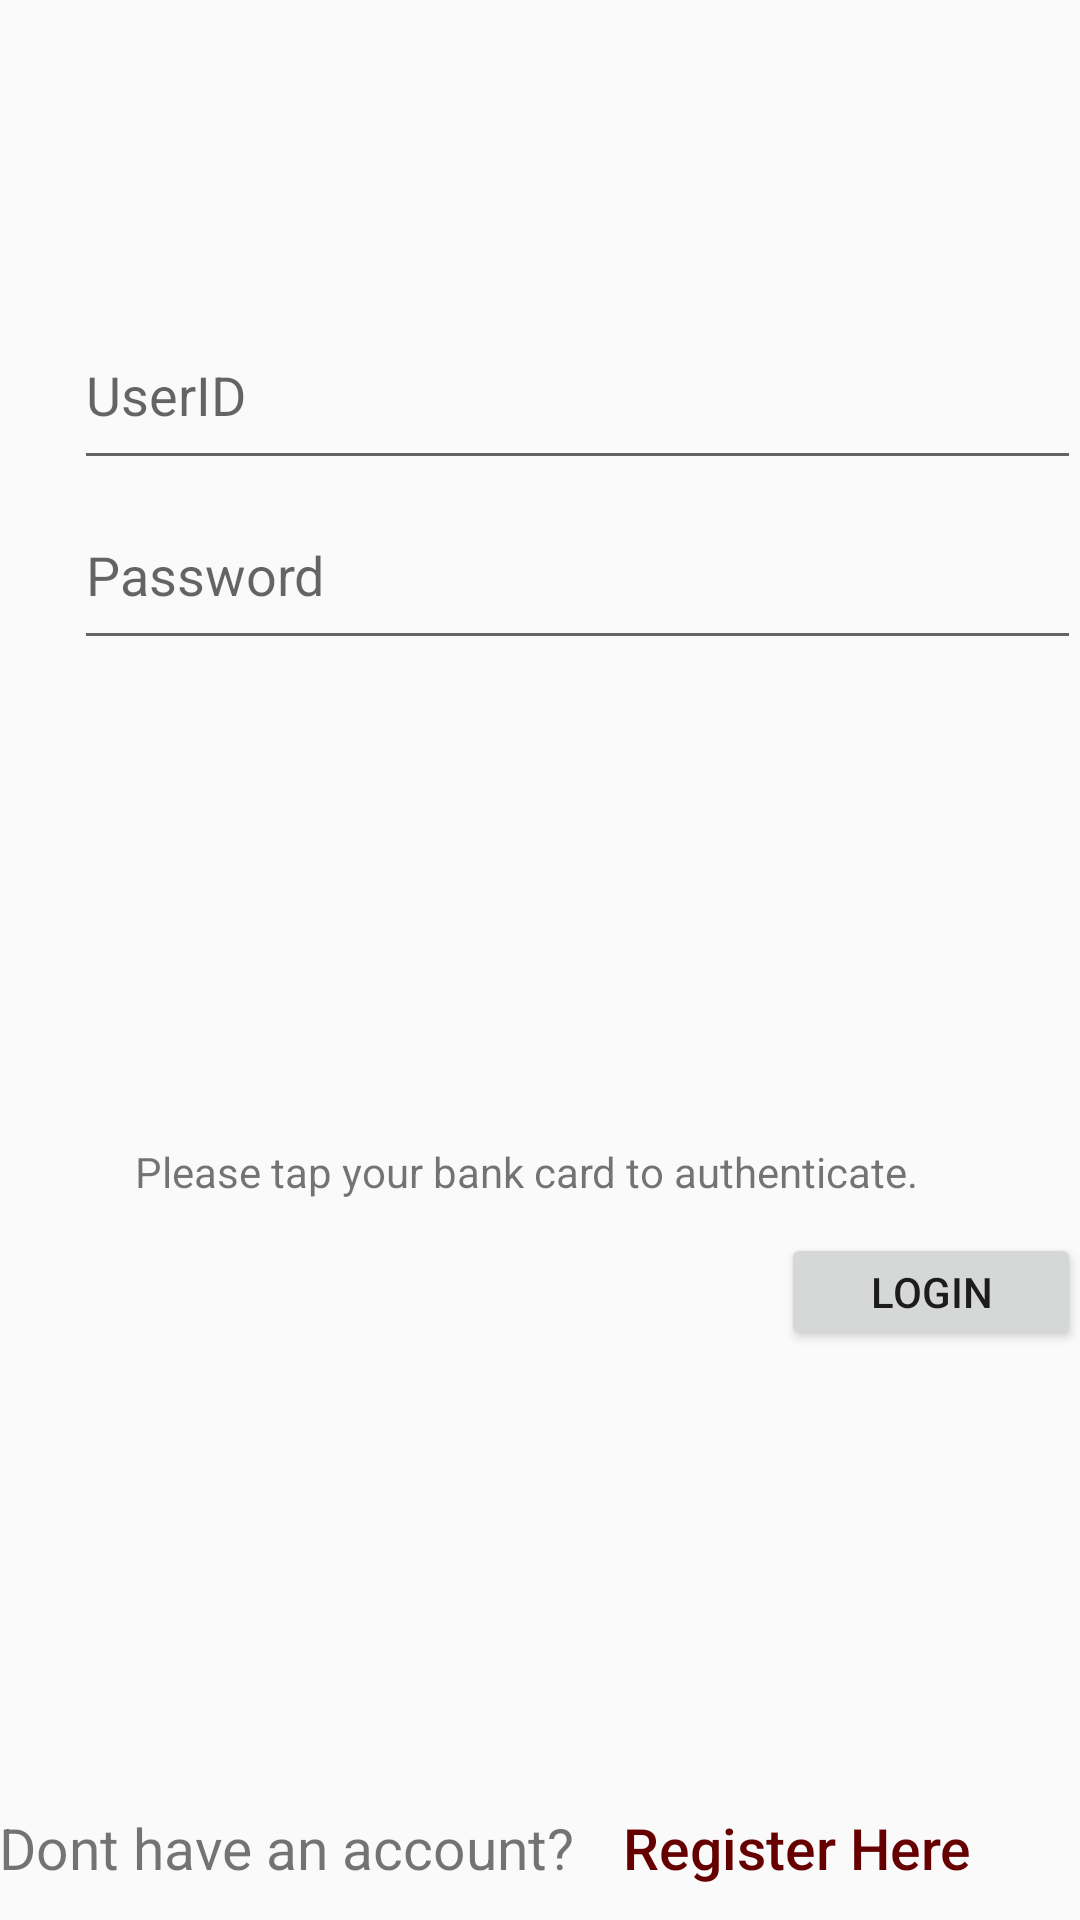

Layout XML and referenced resources for this Android screen:
<!-- AndroidManifest.xml: application theme AppTheme -->
<!-- res/layout/activity_main.xml -->
<?xml version="1.0" encoding="utf-8"?>
<RelativeLayout xmlns:android="http://schemas.android.com/apk/res/android"
    xmlns:tools="http://schemas.android.com/tools"
    android:layout_width="match_parent"
    android:layout_height="match_parent"
    android:paddingBottom="@dimen/activity_vertical_margin"
    android:paddingLeft="@dimen/activity_horizontal_margin"
    android:paddingRight="@dimen/activity_horizontal_margin"
    android:paddingTop="@dimen/activity_vertical_margin"
    tools:context=".nfcSecondFactorClient.MainActivity">

    <LinearLayout
        android:orientation="horizontal"
        android:layout_width="match_parent"
        android:layout_height="100dp"
        android:layout_alignParentTop="true"
        android:layout_centerHorizontal="true"
        android:id="@+id/linearLayout">

        <ImageView
            android:layout_width="100dp"
            android:layout_height="fill_parent"
            android:id="@+id/btLogo"
            android:contentDescription="BTLogo"
            android:layout_gravity="top" />

        <ImageView
            android:layout_width="140dp"
            android:layout_height="100dp"
            android:id="@+id/imageView2"
            android:contentDescription="packer" />

        <ImageView
            android:layout_width="100dp"
            android:layout_height="fill_parent"
            android:id="@+id/uniLogo"
            android:contentDescription="UniYorkLogo"
            android:layout_gravity="top" />
    </LinearLayout>

    <LinearLayout
        android:orientation="vertical"
        android:layout_width="match_parent"
        android:layout_height="130dp"
        android:layout_alignParentStart="true"
        android:id="@+id/linearLayout2"
        android:layout_below="@+id/linearLayout">

        <LinearLayout
            android:orientation="horizontal"
            android:layout_width="match_parent"
            android:layout_height="60dp">

            <ImageView
                android:layout_width="25dp"
                android:layout_height="25dp"
                android:id="@+id/userIDIcon"
                android:foregroundGravity="bottom"
                android:layout_gravity="center" />

            <EditText
                android:layout_width="350dp"
                android:layout_height="60dp"
                android:id="@+id/userIDInput"
                android:hint="UserID"
                android:layout_weight="1" />
        </LinearLayout>

        <LinearLayout
            android:orientation="horizontal"
            android:layout_width="match_parent"
            android:layout_height="60dp"
            android:layout_gravity="center_horizontal">

            <ImageView
                android:layout_width="25dp"
                android:layout_height="25dp"
                android:id="@+id/passwordIcon"
                android:foregroundGravity="bottom"
                android:layout_gravity="center" />

            <EditText
                android:layout_width="350dp"
                android:layout_height="60dp"
                android:inputType="textPassword"
                android:ems="10"
                android:id="@+id/passwordInput"
                android:hint="Password"
                android:layout_weight="1"
                android:imeOptions="actionDone"/>
        </LinearLayout>

    </LinearLayout>

    <LinearLayout
        android:orientation="vertical"
        android:layout_width="match_parent"
        android:layout_height="220dp"
        android:layout_alignParentStart="true"
        android:layout_below="@+id/linearLayout2"
        android:weightSum="1"
        android:id="@+id/linearLayout3">

        <LinearLayout
            android:orientation="vertical"
            android:layout_width="100dp"
            android:layout_height="wrap_content"
            android:layout_gravity="bottom|right">
        </LinearLayout>

        <ImageView
            android:layout_width="151dp"
            android:layout_height="151dp"
            android:id="@+id/nfcLogo"
            android:layout_gravity="center_horizontal" />

        <TextView
            android:layout_width="270dp"
            android:layout_height="30dp"
            android:text="Please tap your bank card to authenticate."
            android:id="@+id/textViewTapNFC"
            android:layout_gravity="center"
            android:textSize="14dp"/>

        <Button
            android:layout_width="100dp"
            android:layout_height="match_parent"
            android:text="Login"
            android:id="@+id/loginButton"
            android:gravity="center_vertical|center"
            android:layout_gravity="center_horizontal|right" />

    </LinearLayout>

    <LinearLayout
        android:orientation="horizontal"
        android:layout_width="match_parent"
        android:layout_height="match_parent"
        android:layout_alignParentBottom="true"
        android:layout_centerHorizontal="true"
        android:layout_below="@+id/linearLayout3"
        android:weightSum="1"
        android:gravity="top"
        android:id="@+id/linearLayout4">

        <TextView
            android:layout_width="wrap_content"
            android:layout_height="69dp"
            android:text="@string/no_acct"
            android:id="@+id/registerTextView"
            android:layout_gravity="bottom|end"
            android:gravity="bottom"
            android:textSize="19dp"
            android:layout_weight="0.10" />

        <Button
            android:layout_width="wrap_content"
            android:layout_height="wrap_content"
            android:text="@string/reg_here"
            android:id="@+id/registerButton"
            android:layout_weight="0.10"
            android:layout_gravity="bottom"
            style="?android:attr/borderlessButtonStyle"
            android:textAllCaps="false"
            android:textSize="19dp"
            android:textColor="#660000"/>

    </LinearLayout>

</RelativeLayout>
<!-- resources referenced by this layout -->
<resources>
  <string name="no_acct">Dont have an account?</string>
  <string name="reg_here">Register Here</string>
  <style name="AppTheme" parent="Base.Theme.AppCompat.Light.DarkActionBar">
          
          <item name="colorPrimary">@color/colorPrimary</item>
          <item name="colorPrimaryDark">@color/colorPrimaryDark</item>
          <item name="colorAccent">@color/colorAccent</item>
      </style>
  <!-- not gathered from this repository: default colours our renderer supplied (Android Studio template values) -->
  <color name="colorPrimary">#FF6200EE</color>
  <color name="colorPrimaryDark">#FF3700B3</color>
  <color name="colorAccent">#FF03DAC5</color>
</resources>
